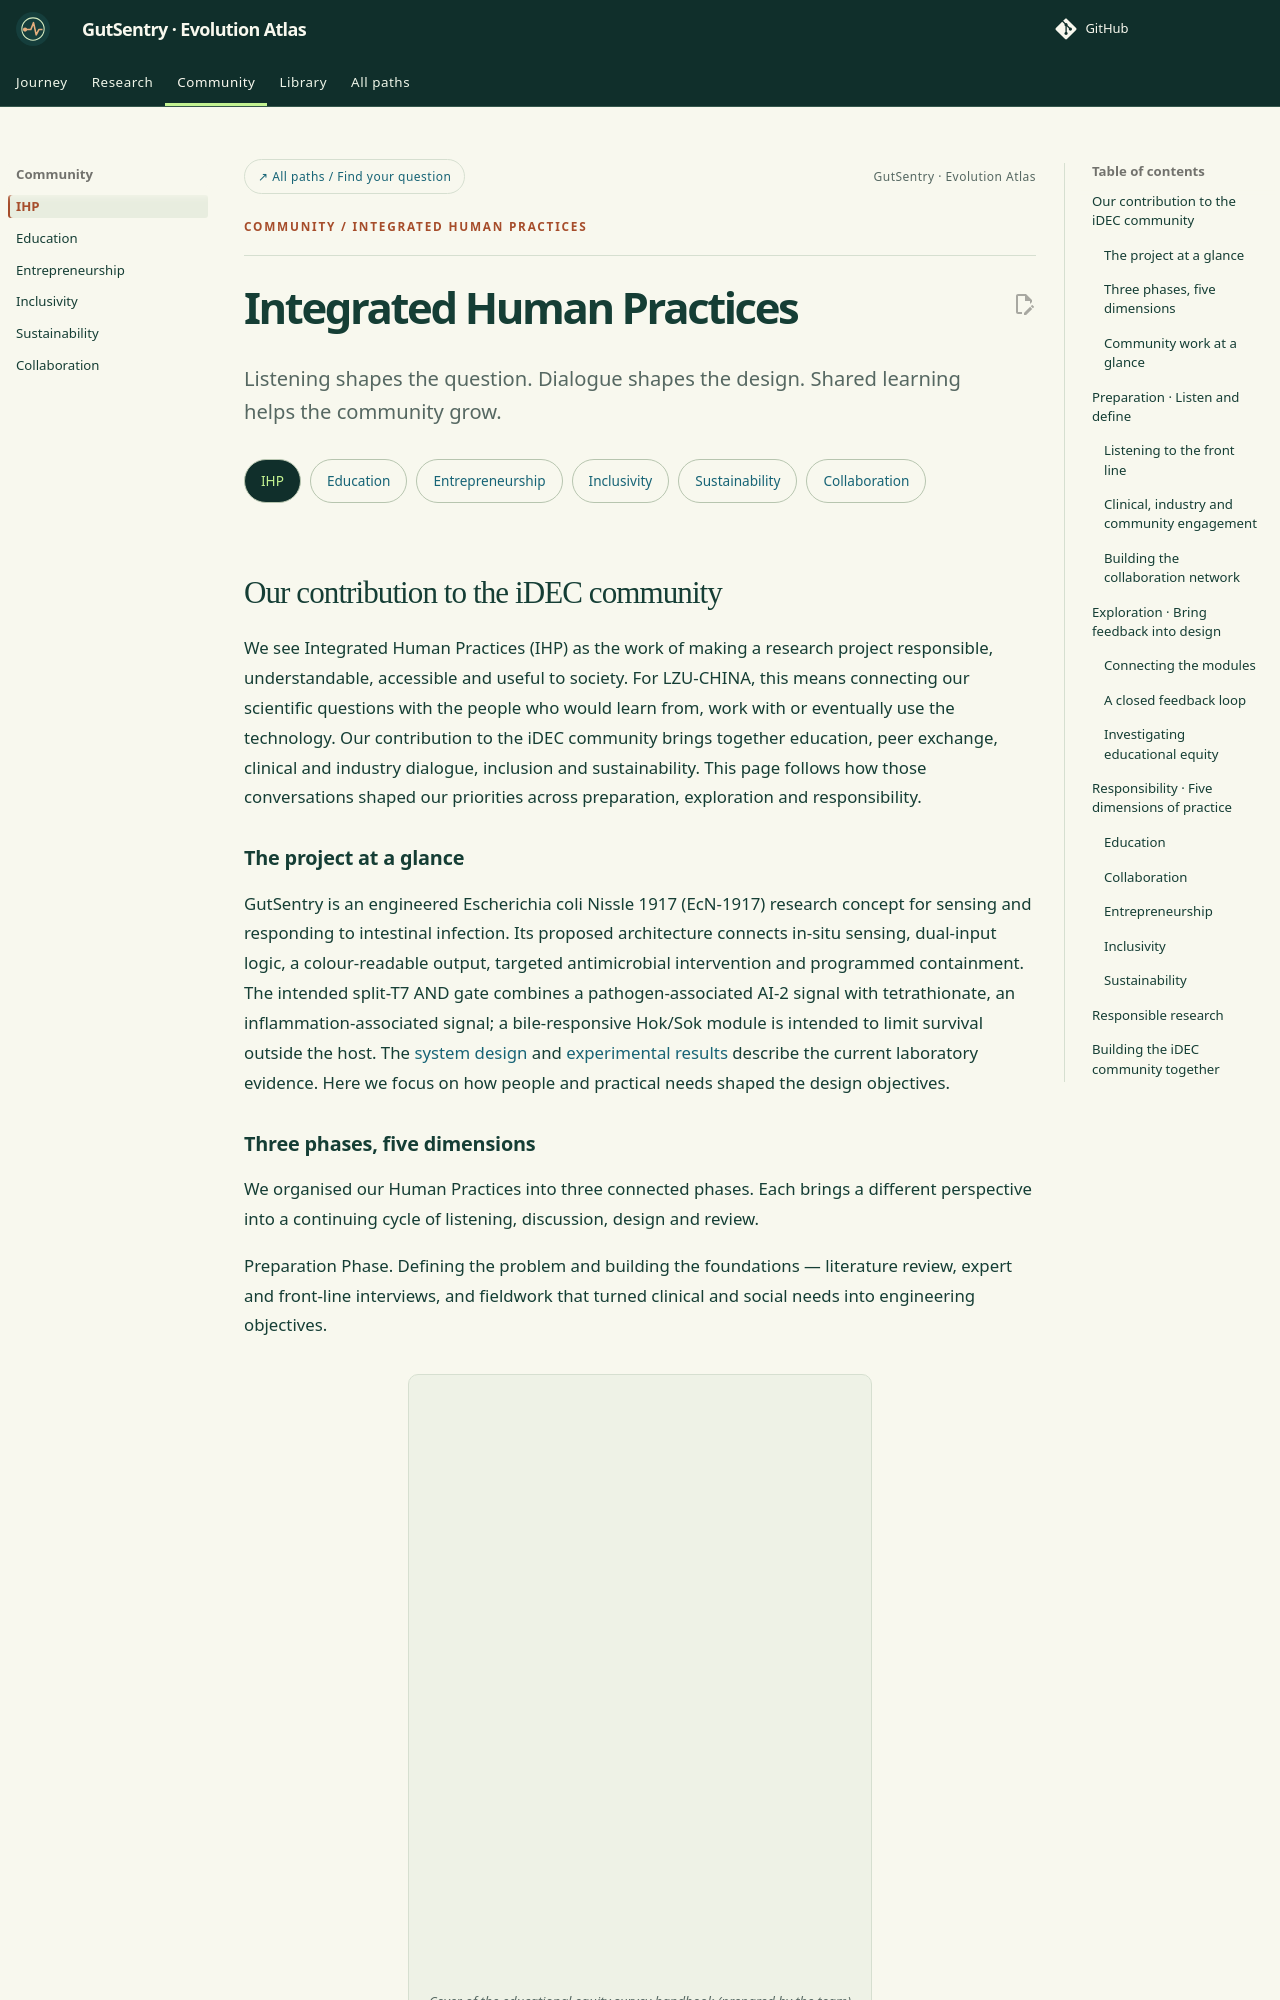

repository: idec-teams/2026_LZU-CHINA · page: human-practices/index.html · generator: mkdocs

---
title: IHP
eyebrow: Community / Integrated Human Practices
---

# Integrated Human Practices

<p class="lead">Listening shapes the question. Dialogue shapes the design. Shared learning helps the community grow.</p>

<nav class="ihp-topics" aria-label="Community sections"><a aria-current="page" href="./">IHP</a><a href="education/">Education</a><a href="entrepreneurship/">Entrepreneurship</a><a href="inclusivity/">Inclusivity</a><a href="sustainability/">Sustainability</a><a href="collaboration/">Collaboration</a></nav>

## Our contribution to the iDEC community

We see Integrated Human Practices (IHP) as the work of making a research project responsible, understandable, accessible and useful to society. For LZU-CHINA, this means connecting our scientific questions with the people who would learn from, work with or eventually use the technology. Our contribution to the iDEC community brings together education, peer exchange, clinical and industry dialogue, inclusion and sustainability. This page follows how those conversations shaped our priorities across preparation, exploration and responsibility.

### The project at a glance

GutSentry is an engineered Escherichia coli Nissle 1917 (EcN-1917) research concept for sensing and responding to intestinal infection. Its proposed architecture connects in-situ sensing, dual-input logic, a colour-readable output, targeted antimicrobial intervention and programmed containment. The intended split-T7 AND gate combines a pathogen-associated AI-2 signal with tetrathionate, an inflammation-associated signal; a bile-responsive Hok/Sok module is intended to limit survival outside the host. The [system design](../project/design.md) and [experimental results](../project/results.md) describe the current laboratory evidence. Here we focus on how people and practical needs shaped the design objectives.
